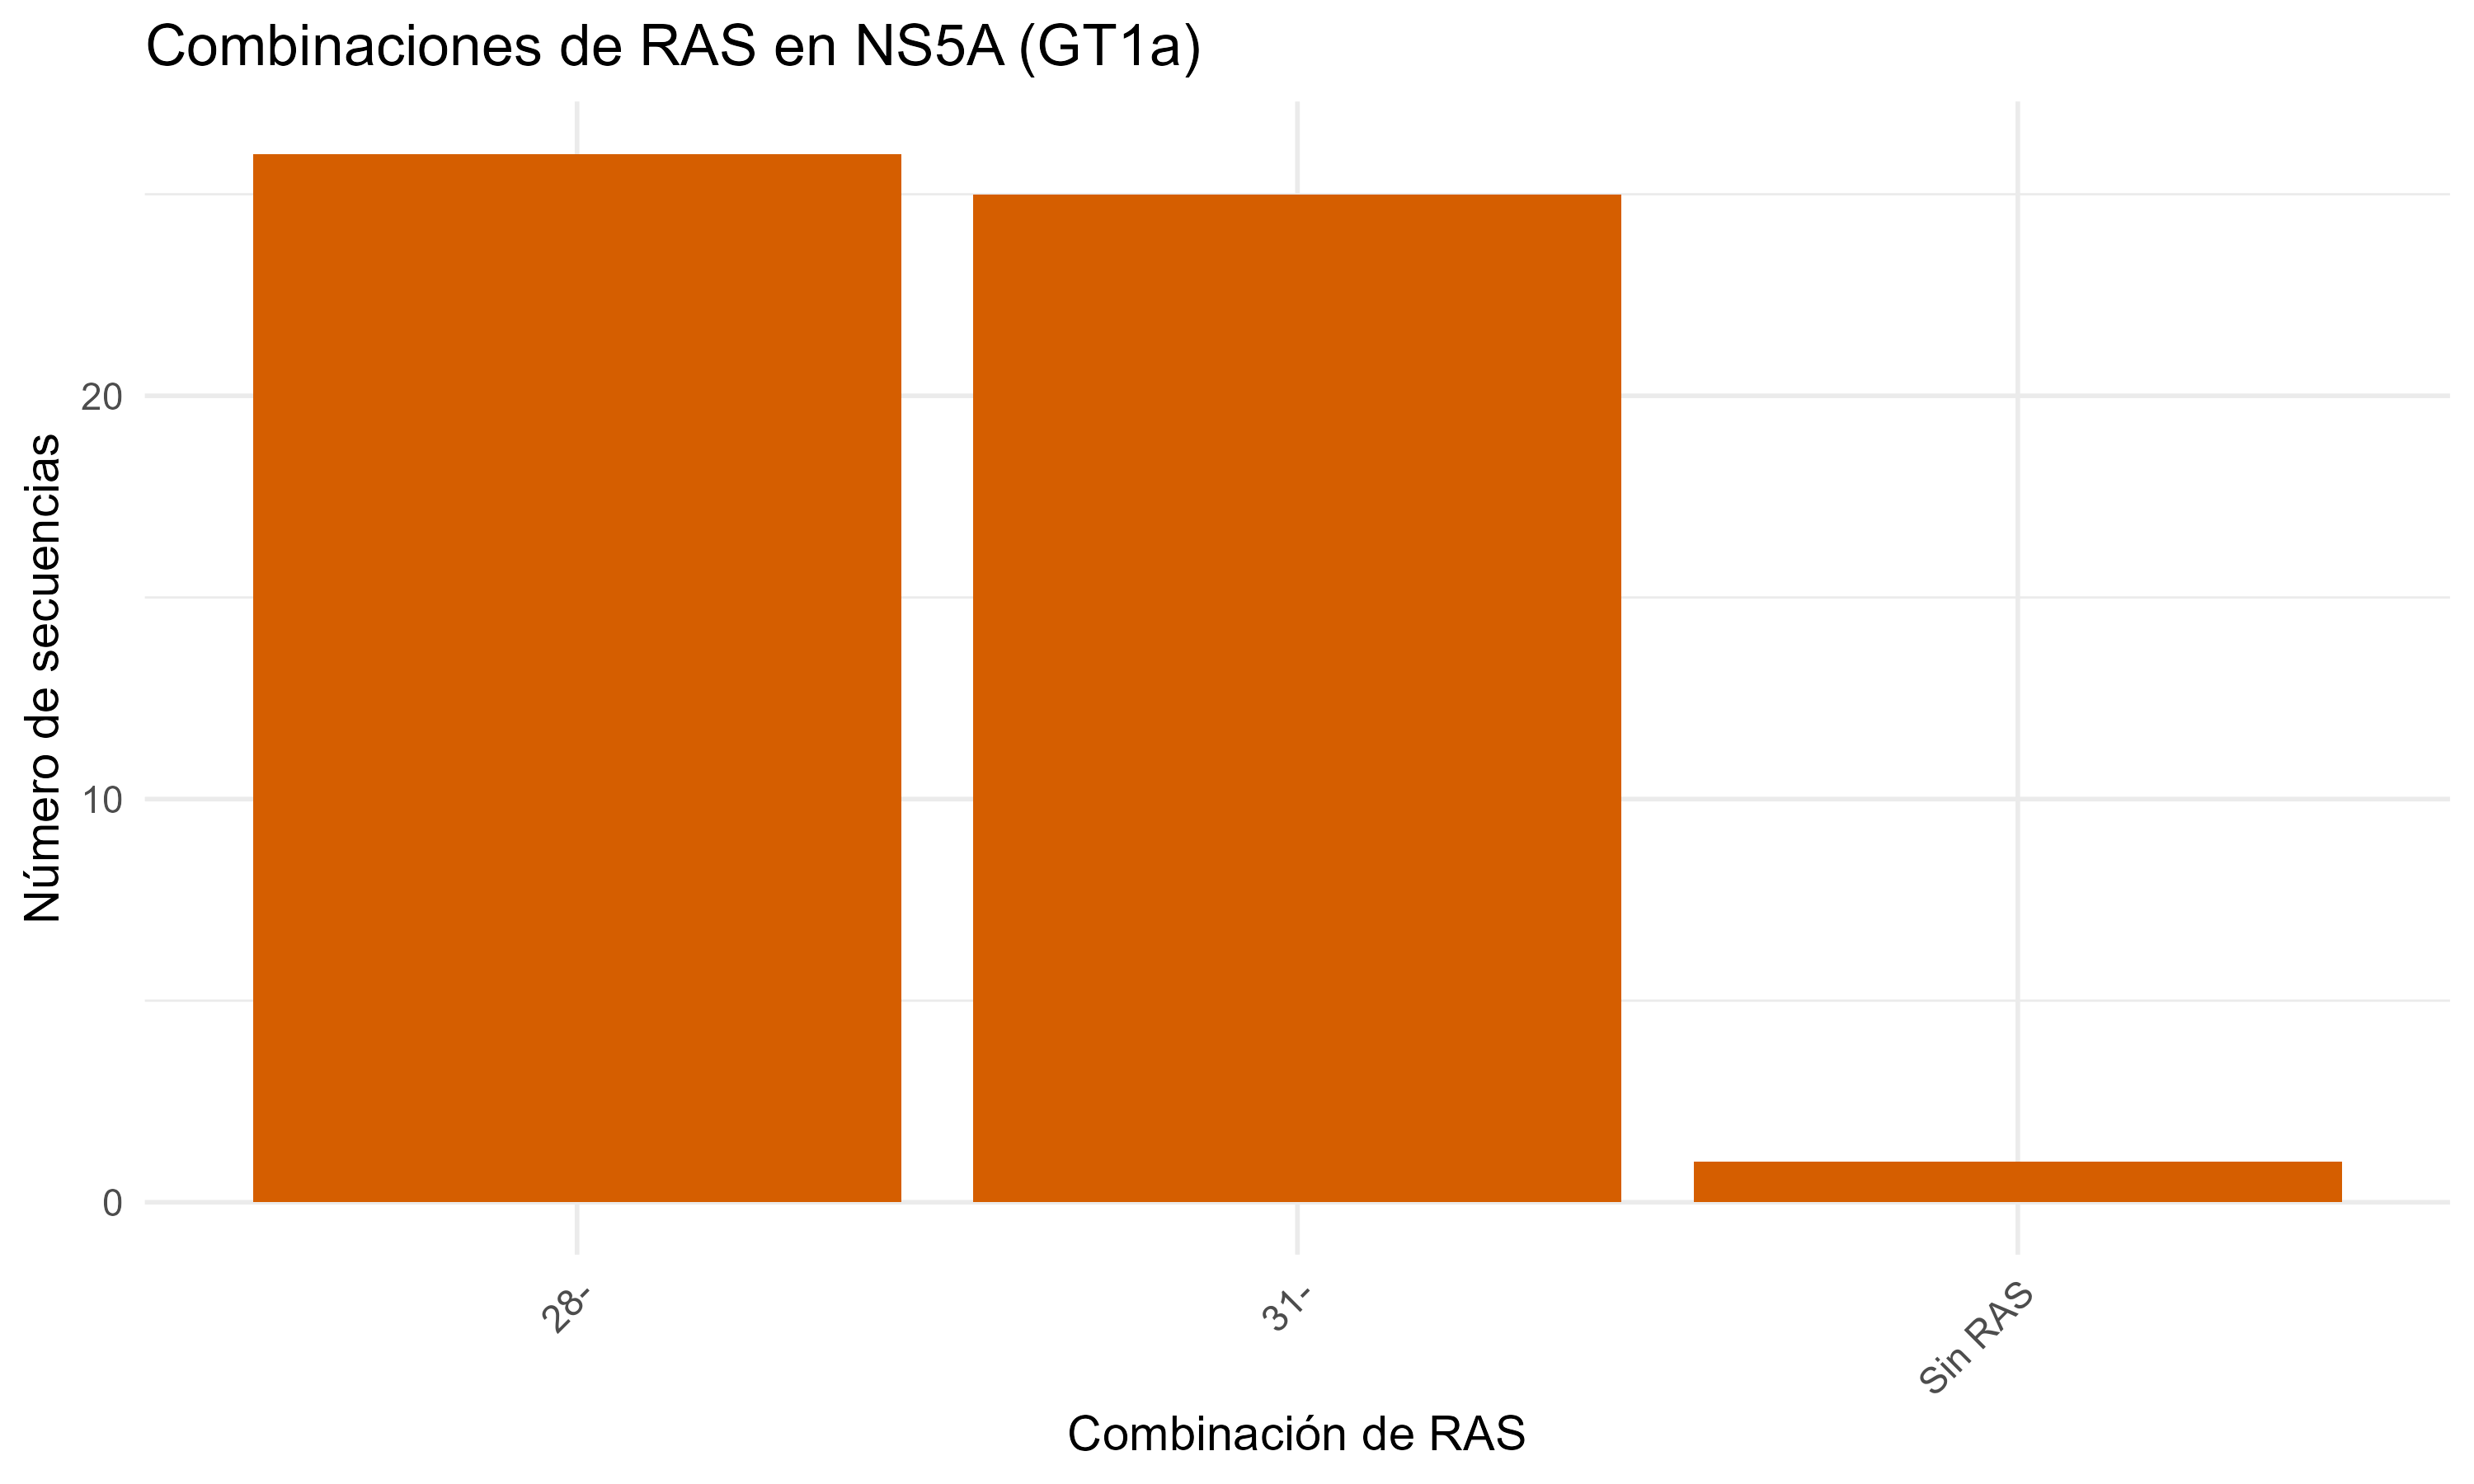

Source data for this figure (header and first rows):
Combo, Count
28-, 26
31-, 25
Sin RAS, 1
